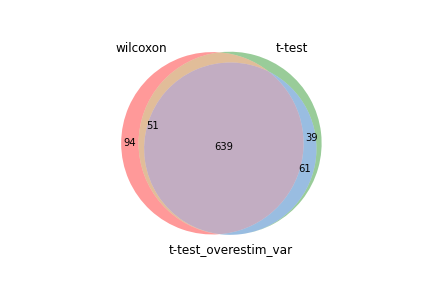

Data behind this chart, as committed beside it:
wilcoxon, t-test, t-test_overestim_var
Gzma, Chchd10, Chchd10
Rrm2, Gzma, Gzma
Chchd10, Rrm2, Rrm2
Hspa8, Hspa8, Ass1
Rps17, Ass1, Hspa8
Lat, Klrg1, Klrg1
Eif5a, Lat, Lat
Hsp90ab1, Pclaf, Pclaf
Hsp90aa1, Rps17, Esm1
Pclaf, Esm1, Rps17
Ass1, Hsp90aa1, Hsp90aa1
Klrg1, Smc2, Smc2
Ptma, Eif5a, Eif5a
Mif, Hsp90ab1, Hsp90ab1
Smc2, Gmnn, Gmnn
Srsf3, Tagln2, Hsph1
Tagln2, Vim, Tagln2
Vim, Hsph1, Vim
Gmnn, Gzmk, Gzmk
Rps25, Srsf3, Srsf3
Tuba1b, Rps25, Rps25
Eef1g, Mcm7, Mcm7
Anp32b, Anp32b, Anp32b
Rps2, Tuba1b, Tuba1b
Hsph1, Pcna, Pcna
Tubb5, Hnrnpab, Hnrnpab
Npm1, Cmtm7, Arl4c
Gzmk, Tubb5, Fabp5
Eef1d, Arl4c, Tubb5
Esm1, Fabp5, Cmtm7
Rpl7a, Ube2s, Rras2
Ran, Rras2, Mif
Atp5b, Ly6c2, Ube2s
Txn1, Mif, Hells
Rpl14, Hells, Ly6c2
Cmtm7, Rpl7a, Rpl7a
Rpl41, Eef1g, Eef1g
Hnrnpab, Ptges3, Fam111a
Ube2s, Ccna2, Ccna2
Ccna2, Fam111a, Ptges3
Mcm7, Ranbp1, Npm1
Hspe1, Npm1, Eomes
Ybx1, Hspe1, Ranbp1
Aldoa, Aldoa, Hspe1
Arl4c, Ptma, Ptma
Pcna, Eef1d, Aldoa
Fabp5, Eomes, Eef1d
Rps27a, Cct8, Cct8
Tmpo, Tyms, Tyms
Rras2, Tipin, Fignl1
Cct8, Dek, Ccne1
Ptges3, Atp5b, Tipin
Hells, Ccne1, Tmpo
Ranbp1, Tmpo, Atp5b
Fam111a, Fignl1, Dek
Pkm, Mcm3, Mcm3
Ly6c2, Ddx39, Ddx39
Ccne1, Tubb4b, Tubb4b
Rpl15, Txn1, Plin2
Ddx39, Ppia, Txn1
... 730 more rows
